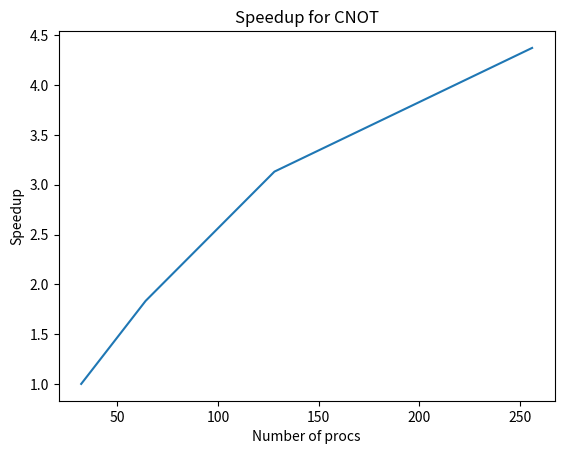

This figure's Python source:
import matplotlib.pyplot as plt
  
# x axis values
y = [1, 1.833512, 3.131565, 4.373336]
# corresponding y axis values
x = [32, 64, 128, 256]
  
# plotting the points 
plt.plot(x, y)
  
# naming the x axis
plt.xlabel('Number of procs')
# naming the y axis
plt.ylabel('Speedup')
  
# giving a title to my graph
plt.title('Speedup for CNOT')
plt.savefig("cnot.png")
  
# function to show the plot
plt.show()